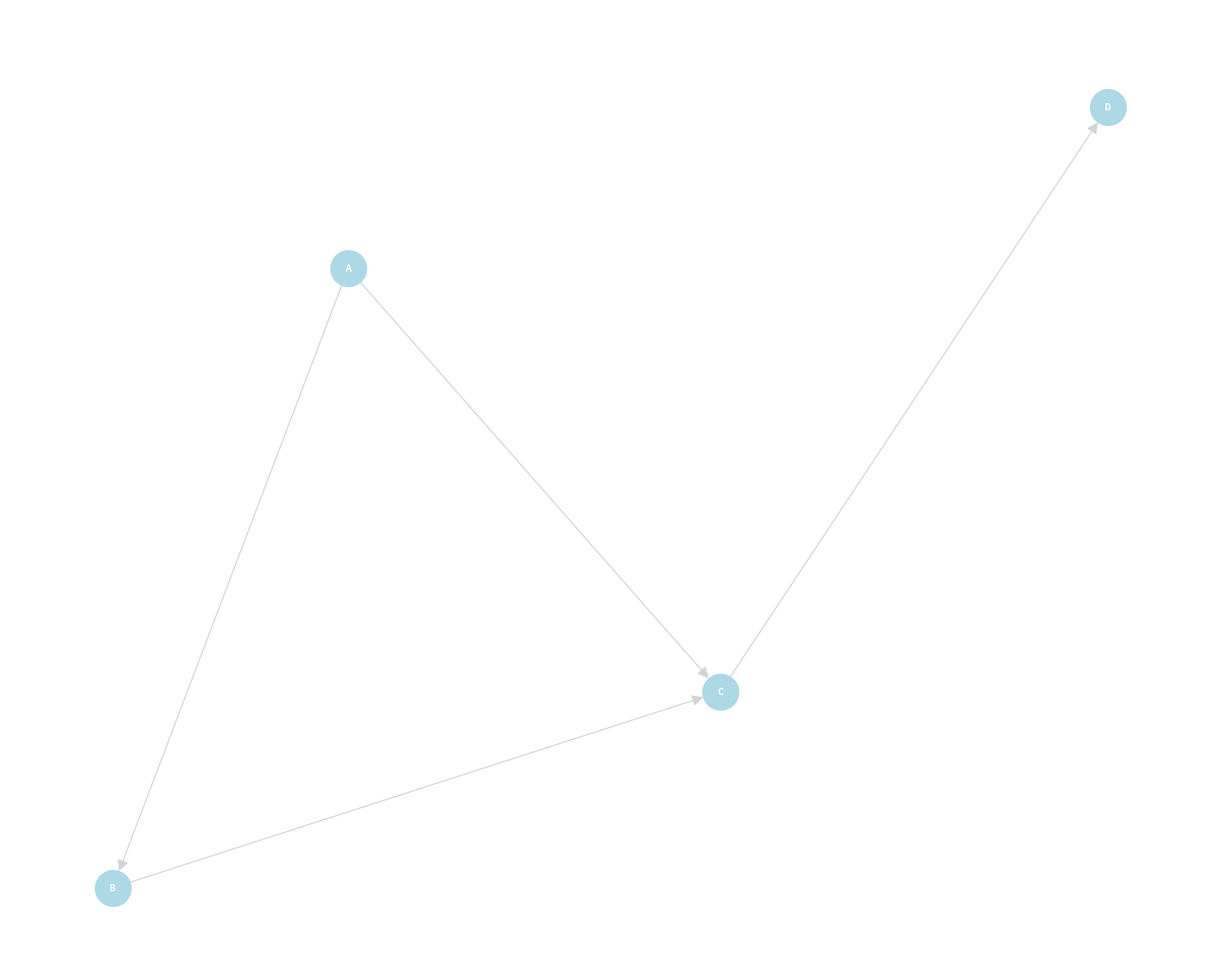
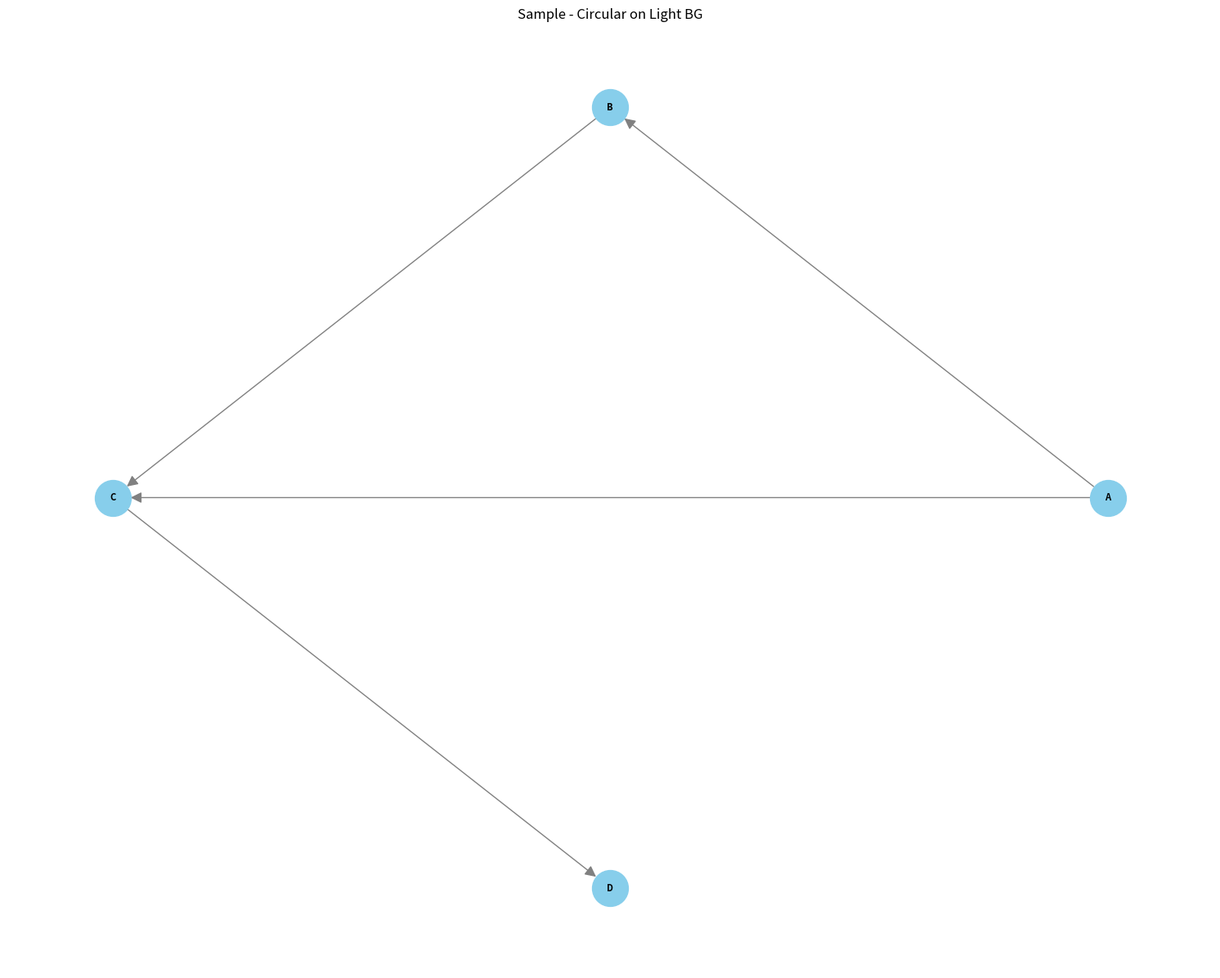
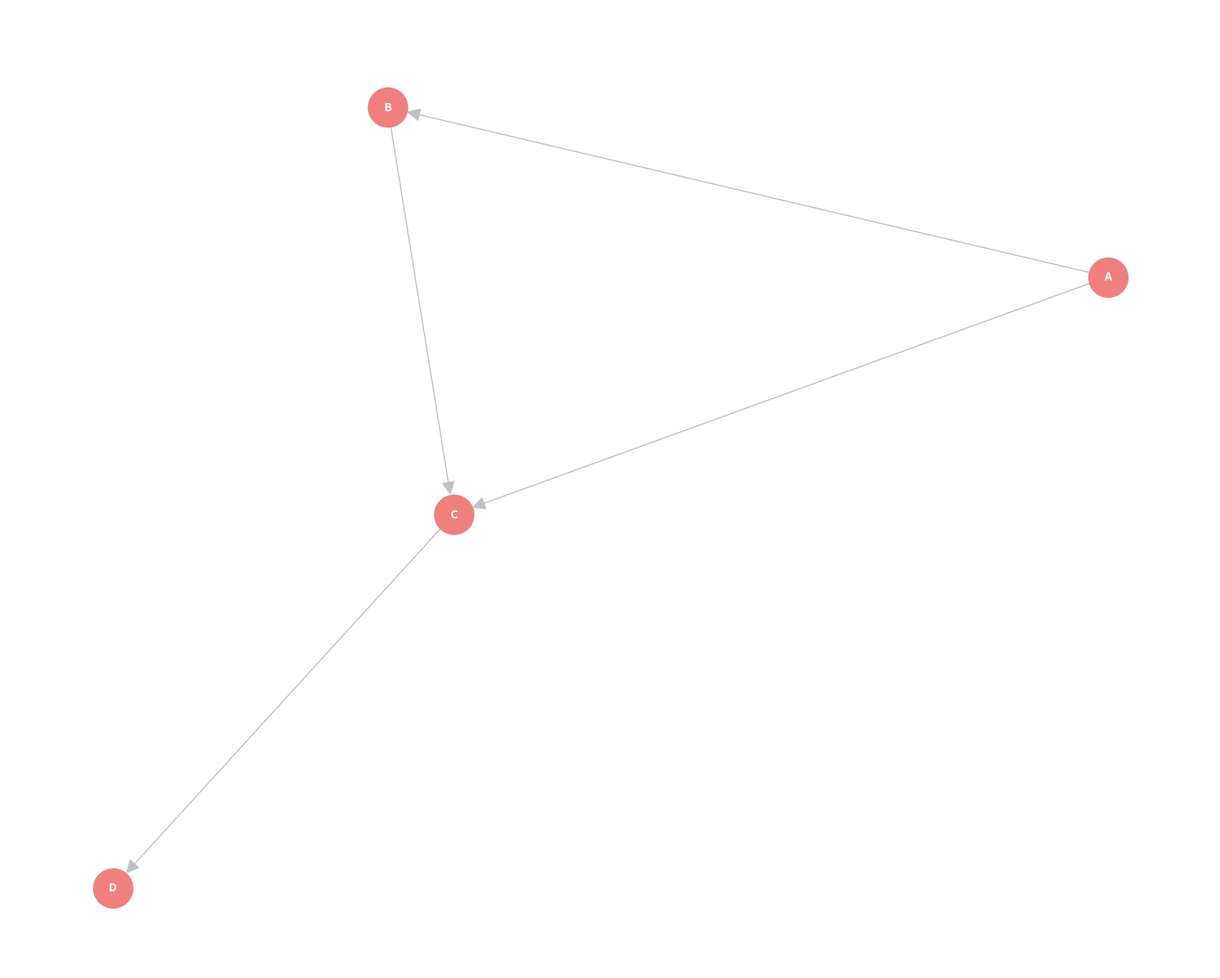

The matplotlib source for these figures, in order:
import matplotlib.pyplot as plt
import networkx as nx

DEFAULT_NODE_COLOR = "#ADD8E6"  # Light Blue
DEFAULT_NODE_SIZE = 1000
DEFAULT_FONT_SIZE = 8
DEFAULT_FONT_WEIGHT = "bold"
DEFAULT_FONT_COLOR = "white" # For node labels
DEFAULT_ARROW_SIZE = 20
DEFAULT_EDGE_COLOR = "#D3D3D3" # Light Gray
DEFAULT_FIGURE_SIZE = (19, 15)
DEFAULT_LAYOUT = "spring"

def draw_graph_matplotlib(
    graph,
    output_path="graph.png",
    layout_type=DEFAULT_LAYOUT,
    node_color=DEFAULT_NODE_COLOR,
    node_size=DEFAULT_NODE_SIZE,
    font_size=DEFAULT_FONT_SIZE,
    font_weight=DEFAULT_FONT_WEIGHT,
    font_color=DEFAULT_FONT_COLOR,
    arrow_size=DEFAULT_ARROW_SIZE,
    edge_color=DEFAULT_EDGE_COLOR,
    figure_size=DEFAULT_FIGURE_SIZE,
    title="Knowledge Graph",
    background_color="#222222",
):
    """
    Draws a NetworkX graph using Matplotlib and saves it to a file.

    Args:
        graph (nx.Graph): The NetworkX graph to draw.
        output_path (str): The path to save the output image.
        layout_type (str): The layout algorithm to use (e.g., "spring", "circular", "kamada_kawai").
        node_color (str): Color of the nodes.
        node_size (int): Size of the nodes.
        font_size (int): Font size for labels.
        font_weight (str): Font weight for labels.
        arrow_size (int): Size of the arrows for directed graphs.
        figure_size (tuple): Size of the Matplotlib figure (width, height).
        title (str): Title of the graph.
    """
    if not graph or not graph.nodes():
        print("Error: Graph is empty or None. Cannot draw.")
        return

    fig, ax = plt.subplots(figsize=figure_size)
    ax.set_facecolor(background_color)
    fig.patch.set_facecolor(background_color) # Also set figure background

    # Determine layout
    # Scaling of positions is generally handled by NetworkX's layout functions
    # and Matplotlib's plotting, relative to the figure size.
    if layout_type == "spring":
        pos = nx.spring_layout(graph)
    elif layout_type == "circular":
        pos = nx.circular_layout(graph)
    elif layout_type == "kamada_kawai":
        pos = nx.kamada_kawai_layout(graph)
    elif layout_type == "random":
        pos = nx.random_layout(graph)
    elif layout_type == "shell":
        pos = nx.shell_layout(graph)
    elif layout_type == "spectral":
        pos = nx.spectral_layout(graph)
    else:
        print(f"Warning: Unknown layout type '{layout_type}'. Using spring layout as default.")
        pos = nx.spring_layout(graph)

    nx.draw(
        graph,
        pos,
        ax=ax, # Draw on the specified Axes object
        with_labels=True,
        node_color=node_color,
        node_size=node_size,
        font_size=font_size,
        font_weight=font_weight,
        font_color=font_color, # Added font_color for labels
        edge_color=edge_color, # Added edge_color
        arrowsize=arrow_size,
    )
    ax.set_title(title, color=font_color) # Set title color for dark background

    try:
        plt.savefig(output_path, facecolor=fig.get_facecolor()) # Ensure figure background is used in saved image
        print(f"Graph saved to {output_path}")
    except Exception as e:
        print(f"Error saving graph to {output_path}: {e}")
    finally:
        plt.close(fig) # Close the specific figure

if __name__ == "__main__":
    # Example usage (optional, for testing the visualizer directly)
    # Create a sample graph
    sample_graph = nx.DiGraph()
    sample_graph.add_edges_from([("A", "B"), ("B", "C"), ("A", "C"), ("C", "D")])

    # Add some node attributes for demonstration, if your graph creation logic does
    for node in sample_graph.nodes():
        sample_graph.nodes[node]['label'] = f"Node {node}" # Example label

    print("Drawing sample graph with new default dark theme settings...")
    draw_graph_matplotlib(sample_graph, output_path="sample_dark_default.png")

    print("Drawing sample graph with circular layout and overridden light background...")
    draw_graph_matplotlib(sample_graph,
                          output_path="sample_circular_light_bg.png",
                          layout_type="circular",
                          node_color="skyblue", # Default for light bg
                          font_color="black",
                          edge_color="gray",
                          background_color="white",
                          title="Sample - Circular on Light BG")

    print("Drawing sample graph with Kamada-Kawai layout and custom dark theme styling...")
    draw_graph_matplotlib(
        sample_graph,
        output_path="sample_kamada_custom_dark.png",
        layout_type="kamada_kawai",
        node_color="lightcoral", # Custom node color
        node_size=1200,
        font_size=10,
        font_color="white",
        edge_color="silver",
        arrow_size=25,
        title="Custom Styled Sample Graph (Dark Theme)"
    )
    print("Sample graphs drawn. Check for 'sample_dark_default.png', 'sample_circular_light_bg.png', and 'sample_kamada_custom_dark.png'.")
